Run: headless pygame with SDL's dummy video driver; simulated clock (each Clock.tick advances the game by its frame time, no real sleeping); random seed 0; keys injected as events and as key.get_pressed() state; no mouse input.
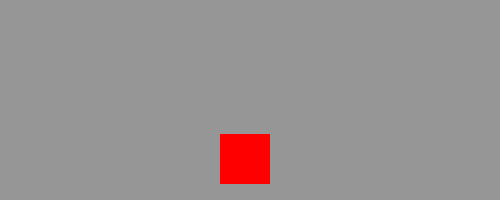
Frame 1 of 4 · flips 1–60 · no input
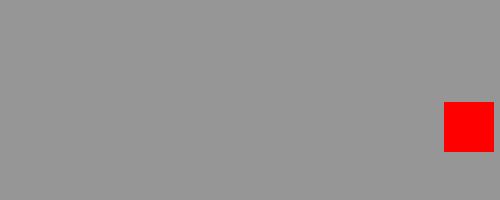
Frame 2 of 4 · flips 61–180 · tapped SPACE, RETURN · held RIGHT (→), D
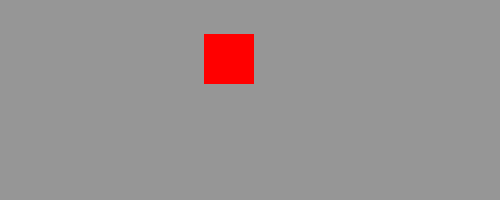
Frame 3 of 4 · flips 181–300 · held DOWN (↓), S
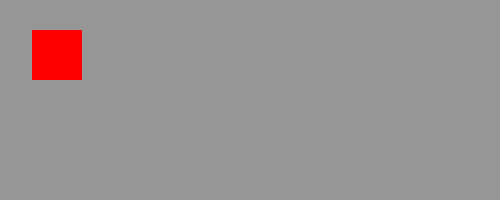
Frame 4 of 4 · flips 301–420 · held LEFT (←), A, UP (↑), W

The pygame program that drew these frames:

from time import sleep
import pygame
from pygame.locals import *

SIZE = 500,200

RED = (255,0,0)
GREEN = (0,255,0)
GRAY = (150,150,150)
BLUE = (0,0,255)
YELLOW = (255,255,0)


pygame.init()
screen = pygame.display.set_mode(SIZE)

running = True
rect = Rect(100,50,50,50)
v = [2,2]

while running:
    for event in pygame.event.get():
        if event.type == QUIT:
            running = False

    rect.move_ip(v)
    sleep(0.05)
    if rect.left < 0:
        v[0]*= -1
    if rect.right > SIZE[0]:
        v[0]*= -1
    if rect.top < 0:
        v[1]*= -1
    if rect.bottom > SIZE[1]:
        v[1]*= -1

    screen.fill(GRAY)
    pygame.draw.rect(screen,RED,rect)
    pygame.display.flip()
pygame.quit()
